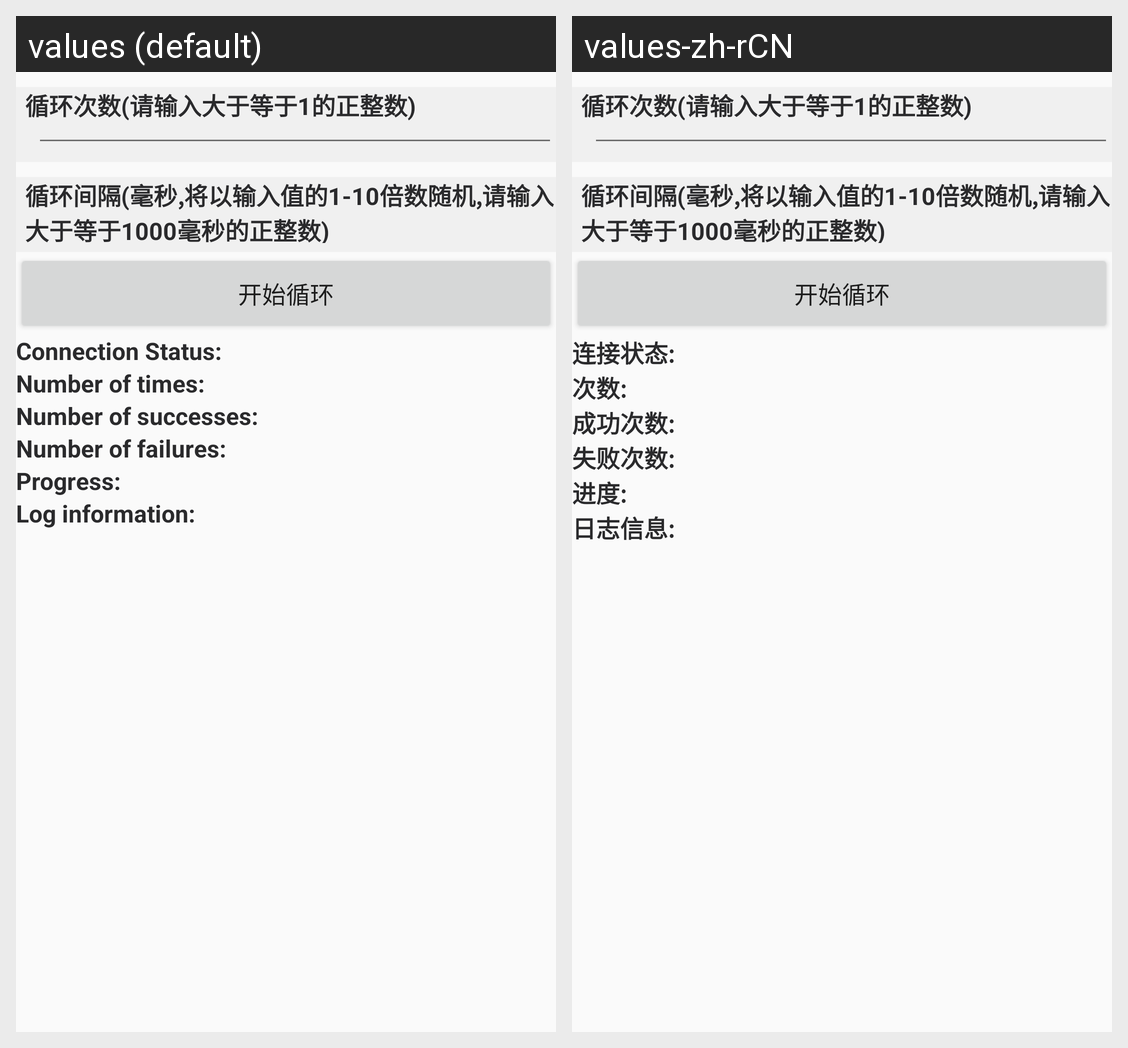

This grid shows one Android layout under two languages. Give, for every string resource on the screen, its name, the default text and each shown locale's text.
Android screen res/layout/activity_loop_fitness.xml rendered under 2 locales, left to right: values (default), values-zh-rCN. Device: Nexus 5 (rendered at 1080×1920; each locale shown at half size, 540×960, under a caption strip naming it); theme AppTheme.
Strings drawn on this screen, with the default value and each locale's value (text and hints the layout hard-codes, and strings that could not be matched under every locale, appear in the picture but are not listed):

input_connect_state
  values: Connection Status:
  values-zh-rCN: 连接状态:

input_count
  values: Number of times:
  values-zh-rCN: 次数:

input_success_number
  values: Number of successes:
  values-zh-rCN: 成功次数:

input_fail_number
  values: Number of failures:
  values-zh-rCN: 失败次数:

input_pro
  values: Progress:
  values-zh-rCN: 进度:

input_log_info
  values: Log information:
  values-zh-rCN: 日志信息:
